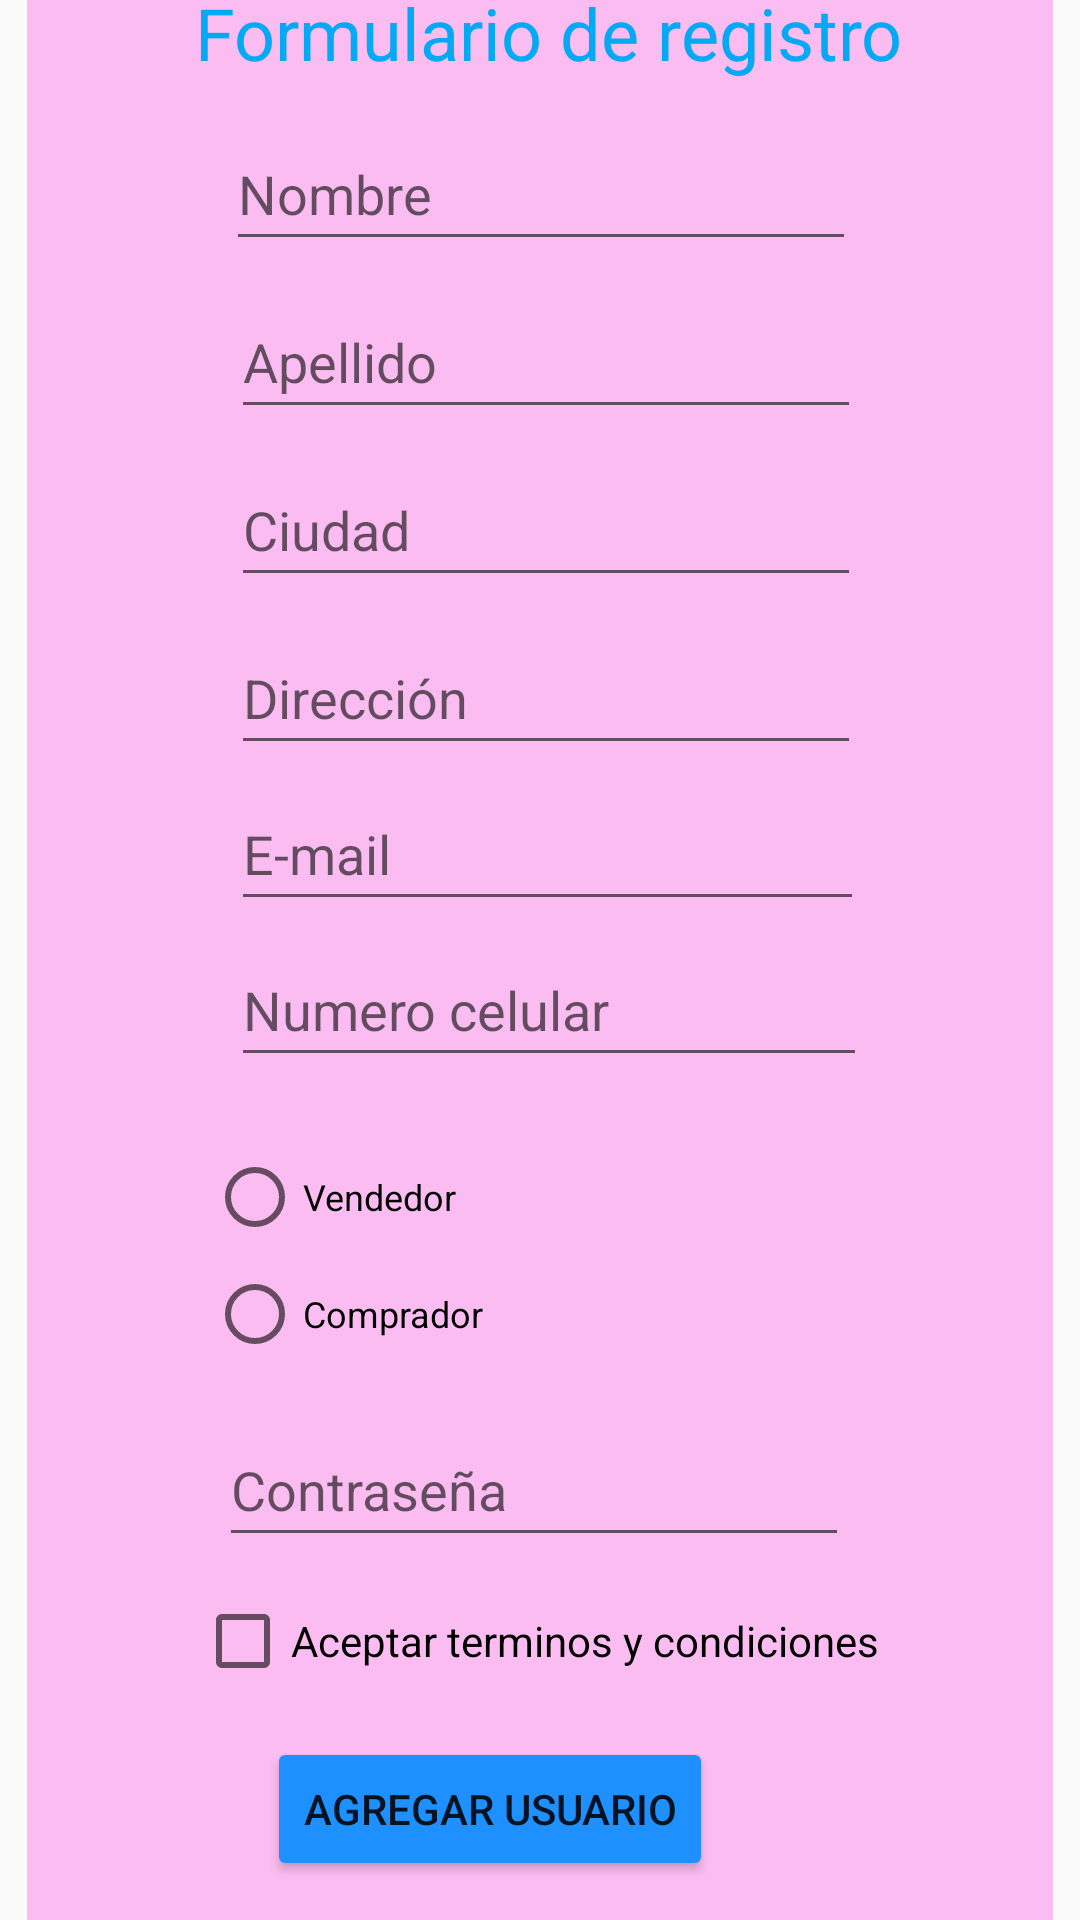

Produce the Android XML layout that renders to this screen, including the resource entries it uses.
<!-- AndroidManifest.xml: application theme Theme.AppCompat.Light.NoActionBar -->
<!-- res/layout/activity_formulario_registro.xml -->
<?xml version="1.0" encoding="utf-8"?>
<androidx.constraintlayout.widget.ConstraintLayout xmlns:android="http://schemas.android.com/apk/res/android"
    xmlns:app="http://schemas.android.com/apk/res-auto"
    xmlns:tools="http://schemas.android.com/tools"
    android:layout_width="match_parent"
    android:layout_height="match_parent"
    tools:context=".FormularioRegistro">

    <androidx.constraintlayout.widget.ConstraintLayout
        android:layout_width="342dp"
        android:layout_height="684dp"
        android:background="#3EFF00D5"
        app:layout_constraintBottom_toBottomOf="parent"
        app:layout_constraintEnd_toEndOf="parent"
        app:layout_constraintStart_toStartOf="parent"
        app:layout_constraintTop_toTopOf="parent"
        app:layout_constraintVertical_bias="0.493">

        <EditText
            android:id="@+id/editTextPhone"
            android:layout_width="212dp"
            android:layout_height="48dp"
            android:layout_marginStart="68dp"
            android:layout_marginTop="4dp"
            android:ems="10"
            android:hint="Numero celular"
            android:inputType="phone"
            app:layout_constraintStart_toStartOf="parent"
            app:layout_constraintTop_toBottomOf="@+id/editTextTextEmailAddress" />

        <EditText
            android:id="@+id/editTextTextPassword"
            android:layout_width="wrap_content"
            android:layout_height="wrap_content"
            android:layout_marginStart="64dp"
            android:layout_marginTop="112dp"
            android:ems="10"
            android:hint="Contraseña"
            android:inputType="textPassword"
            android:minHeight="48dp"
            app:layout_constraintStart_toStartOf="parent"
            app:layout_constraintTop_toBottomOf="@+id/editTextPhone" />

        <Button
            android:id="@+id/button"
            android:layout_width="wrap_content"
            android:layout_height="wrap_content"
            android:layout_marginStart="80dp"
            android:layout_marginTop="16dp"
            android:backgroundTint="@color/botones"
            android:text="Agregar usuario"
            app:layout_constraintStart_toStartOf="parent"
            app:layout_constraintTop_toBottomOf="@+id/checkBox" />

        <TextView
            android:id="@+id/textView"
            android:layout_width="wrap_content"
            android:layout_height="wrap_content"
            android:layout_marginStart="56dp"
            android:layout_marginTop="16dp"
            android:text="Formulario de registro"
            android:textColor="#03A9F4"
            android:textSize="24sp"
            app:layout_constraintStart_toStartOf="parent"
            app:layout_constraintTop_toTopOf="parent" />

        <EditText
            android:id="@+id/editTextTextEmailAddress"
            android:layout_width="211dp"
            android:layout_height="48dp"
            android:layout_marginStart="68dp"
            android:layout_marginTop="4dp"
            android:ems="10"
            android:hint="E-mail"
            android:inputType="textEmailAddress"
            app:layout_constraintStart_toStartOf="parent"
            app:layout_constraintTop_toBottomOf="@+id/editTextTextPersonName4" />

        <EditText
            android:id="@+id/editTextTextPersonName"
            android:layout_width="wrap_content"
            android:layout_height="wrap_content"
            android:layout_marginTop="12dp"
            android:ems="10"
            android:hint="Nombre"
            android:inputType="textPersonName"
            android:minHeight="48dp"
            app:layout_constraintEnd_toEndOf="parent"
            app:layout_constraintHorizontal_bias="0.503"
            app:layout_constraintStart_toStartOf="parent"
            app:layout_constraintTop_toBottomOf="@+id/textView" />

        <EditText
            android:id="@+id/editTextTextPersonName2"
            android:layout_width="wrap_content"
            android:layout_height="wrap_content"
            android:layout_marginStart="68dp"
            android:layout_marginTop="8dp"
            android:ems="10"
            android:hint="Apellido"
            android:inputType="textPersonName"
            android:minHeight="48dp"
            app:layout_constraintStart_toStartOf="parent"
            app:layout_constraintTop_toBottomOf="@+id/editTextTextPersonName" />

        <EditText
            android:id="@+id/editTextTextPersonName3"
            android:layout_width="wrap_content"
            android:layout_height="wrap_content"
            android:layout_marginStart="68dp"
            android:layout_marginTop="8dp"
            android:ems="10"
            android:hint="Ciudad"
            android:inputType="textPersonName"
            android:minHeight="48dp"
            app:layout_constraintStart_toStartOf="parent"
            app:layout_constraintTop_toBottomOf="@+id/editTextTextPersonName2" />

        <EditText
            android:id="@+id/editTextTextPersonName4"
            android:layout_width="wrap_content"
            android:layout_height="wrap_content"
            android:layout_marginStart="68dp"
            android:layout_marginTop="8dp"
            android:ems="10"
            android:hint="Dirección"
            android:inputType="textPersonName"
            android:minHeight="48dp"
            app:layout_constraintStart_toStartOf="parent"
            app:layout_constraintTop_toBottomOf="@+id/editTextTextPersonName3" />

        <RadioGroup
            android:layout_width="210dp"
            android:layout_height="86dp"
            android:layout_marginStart="60dp"
            android:layout_marginTop="16dp"
            app:layout_constraintStart_toStartOf="parent"
            app:layout_constraintTop_toBottomOf="@+id/editTextPhone">

            <RadioButton
                android:id="@+id/radioButton4"
                android:layout_width="wrap_content"
                android:layout_height="48dp"
                android:text="Vendedor"
                android:textSize="12sp" />

            <RadioButton
                android:id="@+id/radioButton5"
                android:layout_width="wrap_content"
                android:layout_height="30dp"
                android:minHeight="48dp"
                android:text="Comprador"
                android:textSize="12sp"
                tools:ignore="TouchTargetSizeCheck" />
        </RadioGroup>

        <CheckBox
            android:id="@+id/checkBox"
            android:layout_width="wrap_content"
            android:layout_height="wrap_content"
            android:layout_marginStart="56dp"
            android:layout_marginTop="12dp"
            android:text="Aceptar terminos y condiciones"
            app:layout_constraintStart_toStartOf="parent"
            app:layout_constraintTop_toBottomOf="@+id/editTextTextPassword" />
    </androidx.constraintlayout.widget.ConstraintLayout>

</androidx.constraintlayout.widget.ConstraintLayout>
<!-- resources referenced by this layout -->
<resources>
  <color name="botones">#1E90FF</color>
</resources>
